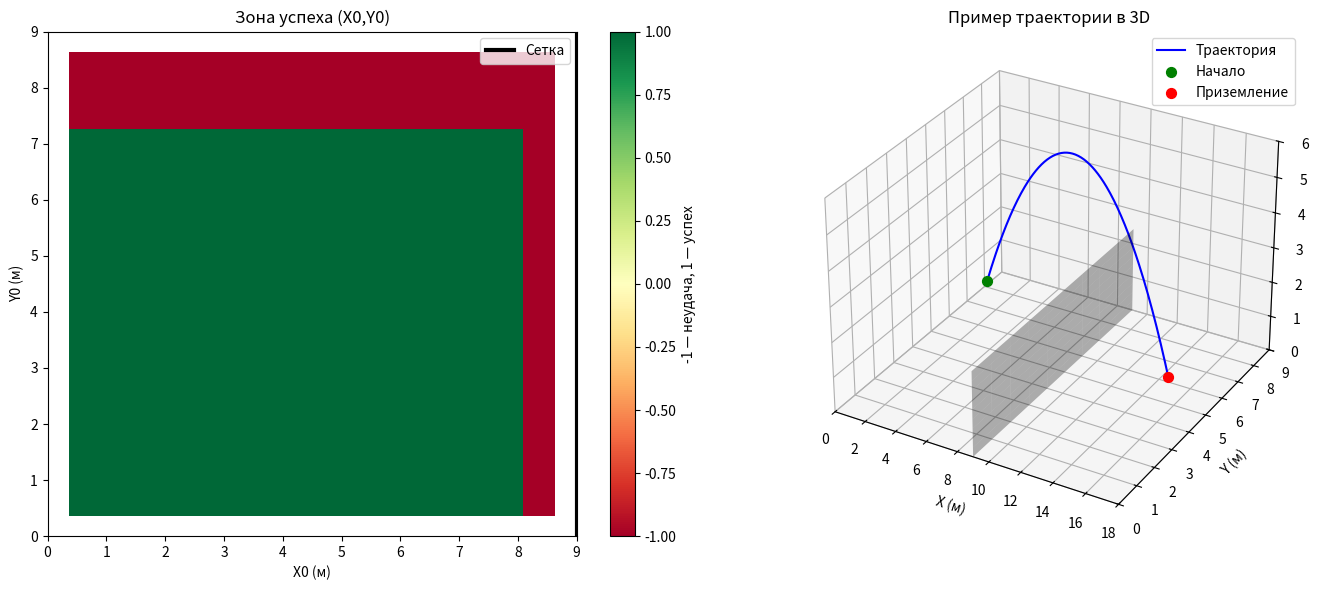

The matplotlib source for this figure:
import numpy as np
import matplotlib.pyplot as plt
from mpl_toolkits.mplot3d import Axes3D

# -----------------------------
# Параметры площадки и сетки
# -----------------------------
court_length = 18.0    # длина площадки (м)
court_width = 9.0      # ширина площадки (м)
net_x = court_length / 2
net_height = 2.43      # высота сетки (м)

# -----------------------------
# Физика
# -----------------------------
g = 9.81  # м/с^2

def simulate_throw(x0, y0, v0, alpha, phi, z0, n_points=200):
    """Возвращает траекторию и факт перелёта сетки"""
    vx = v0 * np.cos(alpha) * np.cos(phi)
    vy = v0 * np.cos(alpha) * np.sin(phi)
    vz = v0 * np.sin(alpha)

    # время полёта (решаем z=0)
    A = -0.5 * g
    B = vz
    C = z0
    roots = np.roots([A, B, C])
    roots = roots[np.isreal(roots)]
    t_flight = np.max(roots)  # берём положительный корень

    t = np.linspace(0, t_flight, n_points)
    x = x0 + vx * t
    y = y0 + vy * t
    z = z0 + vz * t - 0.5 * g * t**2

    # высота над сеткой
    crosses_net = False
    if vx > 0:
        t_net = (net_x - x0) / vx
        if 0 < t_net < t_flight:
            z_net = z0 + vz * t_net - 0.5 * g * t_net**2
            crosses_net = z_net > net_height

    return x, y, z, crosses_net, (x[-1], y[-1])

def check_success(x0, y0, v0, alpha, phi, z0):
    """Успех = перелет сетки + приземление в пределах площадки соперника"""
    x, y, z, crosses_net, (x_land, y_land) = simulate_throw(x0, y0, v0, alpha, phi, z0)
    lands_in_court = (net_x <= x_land <= court_length) and (0 <= y_land <= court_width)
    return crosses_net and lands_in_court

# -----------------------------
# Основные параметры (можно менять)
# -----------------------------
v0 = 10.0              # м/с
alpha = np.deg2rad(60) # угол вверх
phi = np.deg2rad(10)   # угол вбок
z0 = 2.3               # м (атака в прыжке)

# -----------------------------
# Сетка начальных позиций
# -----------------------------
x_positions = np.linspace(0.5, net_x - 0.5, 30)
y_positions = np.linspace(0.5, court_width - 0.5, 30)
XX, YY = np.meshgrid(x_positions, y_positions)
zone = np.zeros_like(XX)

for i in range(len(y_positions)):
    for j in range(len(x_positions)):
        if check_success(x_positions[j], y_positions[i], v0, alpha, phi, z0):
            zone[i, j] = 1
        else:
            zone[i, j] = -1

# -----------------------------
# Визуализация
# -----------------------------
fig = plt.figure(figsize=(14, 6))

# 1) Карта успеха
ax1 = fig.add_subplot(1, 2, 1)
cmap = plt.colormaps.get_cmap("RdYlGn")
mesh = ax1.pcolormesh(XX, YY, zone, cmap=cmap, shading='auto', vmin=-1, vmax=1)

ax1.axvline(net_x, color="black", linewidth=3, label="Сетка")
ax1.set_xlim(0, court_length/2)
ax1.set_ylim(0, court_width)
ax1.set_title("Зона успеха (X0,Y0)")
ax1.set_xlabel("X0 (м)")
ax1.set_ylabel("Y0 (м)")
ax1.legend()
plt.colorbar(mesh, ax=ax1, label="-1 — неудача, 1 — успех")

# 2) 3D траектория (берем одну точку, напр. середину своей половины)
x0 = court_length/4
y0 = court_width/2
x, y, z, crosses_net, (x_land, y_land) = simulate_throw(x0, y0, v0, alpha, phi, z0)

ax2 = fig.add_subplot(1, 2, 2, projection="3d")
ax2.plot(x, y, z, color="blue", label="Траектория")
ax2.scatter([x0], [y0], [z0], color="green", s=50, label="Начало")
ax2.scatter([x_land], [y_land], [0], color="red", s=50, label="Приземление")

# Сетка (плоскость)
yy = np.linspace(0, court_width, 10)
zz = np.linspace(0, net_height, 10)
YY_net, ZZ_net = np.meshgrid(yy, zz)
XX_net = np.ones_like(YY_net) * net_x
ax2.plot_surface(XX_net, YY_net, ZZ_net, color="black", alpha=0.3)

ax2.set_xlim(0, court_length)
ax2.set_ylim(0, court_width)
ax2.set_zlim(0, 6)
ax2.set_xlabel("X (м)")
ax2.set_ylabel("Y (м)")
ax2.set_zlabel("Z (м)")
ax2.set_title("Пример траектории в 3D")
ax2.legend()

plt.tight_layout()
plt.show()